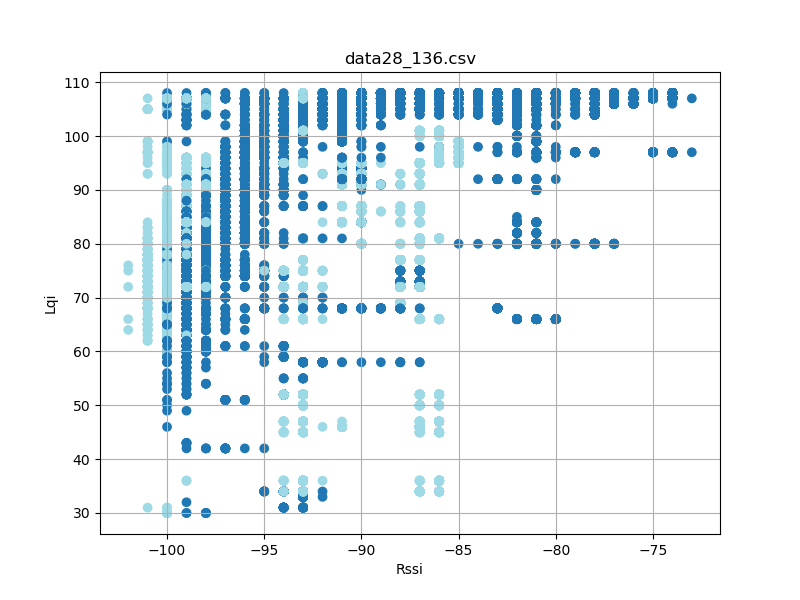

The table this chart was drawn from, first rows:
timestamp, rssi, lqi, device_id
'2023-08-26 12:26:47799', -96, 98, 2
'2023-08-26 12:26:47801', -93, 106, 2
'2023-08-26 12:26:47894', -97, 98, 2
'2023-08-26 12:26:47895', -93, 106, 2
'2023-08-26 12:26:47988', -96, 98, 2
'2023-08-26 12:26:47988', -93, 106, 2
'2023-08-26 12:26:48082', -96, 98, 2
'2023-08-26 12:26:48082', -93, 106, 2
'2023-08-26 12:26:48176', -96, 98, 2
'2023-08-26 12:26:48176', -93, 106, 2
'2023-08-26 12:26:48269', -96, 98, 2
'2023-08-26 12:26:48269', -93, 106, 2
'2023-08-26 12:26:48363', -93, 106, 2
'2023-08-26 12:26:48363', -96, 98, 2
'2023-08-26 12:26:48457', -93, 106, 2
'2023-08-26 12:26:48457', -96, 98, 2
'2023-08-26 12:26:48551', -92, 106, 2
'2023-08-26 12:26:48551', -96, 98, 2
'2023-08-26 12:26:48644', -96, 98, 2
'2023-08-26 12:26:48645', -93, 106, 2
'2023-08-26 12:26:48738', -97, 98, 2
'2023-08-26 12:26:48739', -93, 106, 2
'2023-08-26 12:26:48832', -93, 106, 2
'2023-08-26 12:26:48832', -96, 98, 2
'2023-08-26 12:26:48926', -93, 106, 2
'2023-08-26 12:26:48926', -96, 98, 2
'2023-08-26 12:26:49020', -93, 106, 2
'2023-08-26 12:26:49020', -96, 98, 2
'2023-08-26 12:26:49113', -97, 98, 2
'2023-08-26 12:26:49114', -93, 106, 2
'2023-08-26 12:26:49208', -93, 106, 2
'2023-08-26 12:26:49301', -93, 106, 2
'2023-08-26 12:26:49301', -97, 98, 2
'2023-08-26 12:26:49394', -93, 106, 2
'2023-08-26 12:26:49395', -97, 98, 2
'2023-08-26 12:26:49489', -93, 106, 2
'2023-08-26 12:26:49489', -96, 98, 2
'2023-08-26 12:26:49582', -97, 98, 2
'2023-08-26 12:26:49583', -93, 106, 2
'2023-08-26 12:26:49675', -97, 98, 2
'2023-08-26 12:26:49677', -93, 106, 2
'2023-08-26 12:26:49769', -93, 106, 2
'2023-08-26 12:26:49770', -97, 98, 2
'2023-08-26 12:26:49863', -93, 106, 2
'2023-08-26 12:26:49864', -96, 98, 2
'2023-08-26 12:26:49958', -96, 98, 2
'2023-08-26 12:26:49958', -93, 106, 2
'2023-08-26 12:26:50050', -96, 98, 2
'2023-08-26 12:26:50051', -93, 106, 2
'2023-08-26 12:26:50144', -93, 106, 2
'2023-08-26 12:26:50144', -96, 98, 2
'2023-08-26 12:26:50238', -96, 98, 2
'2023-08-26 12:26:50238', -93, 106, 2
'2023-08-26 12:26:50333', -96, 98, 2
'2023-08-26 12:26:50333', -92, 106, 2
'2023-08-26 12:26:50426', -96, 98, 2
'2023-08-26 12:26:50426', -93, 106, 2
'2023-08-26 12:26:50519', -97, 98, 2
'2023-08-26 12:26:50519', -93, 106, 2
'2023-08-26 12:26:50613', -96, 98, 2
... 46,106 more rows
